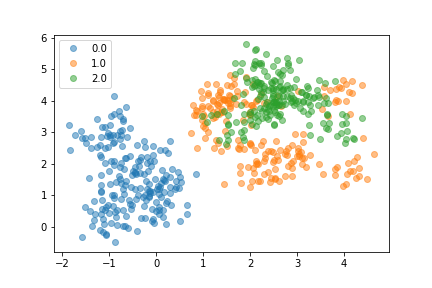

Data behind this chart, as committed beside it:
, X1, X2, Y
0, -0.2503, 0.6686, 0.0
1, 0.3256, 0.7014, 0.0
2, 0.06663, 0.5295, 0.0
3, 0.1391, 0.5241, 0.0
4, 0.43, 1.27, 0.0
5, -0.05107, 0.1374, 0.0
6, 0.09731, 1.386, 0.0
7, -0.1289, 1.089, 0.0
8, 0.6558, 0.3955, 0.0
9, 0.3052, 1.086, 0.0
10, 0.005334, 0.5062, 0.0
11, -0.05872, 0.2497, 0.0
12, -0.0801, 0.1836, 0.0
13, 0.136, 0.3271, 0.0
14, 0.1992, 0.07858, 0.0
15, 0.2299, 0.8342, 0.0
16, -0.5053, 0.6889, 0.0
17, 0.5134, 0.1881, 0.0
18, 0.6541, 0.7031, 0.0
19, -0.09772, 0.553, 0.0
20, 0.2989, 1.567, 0.0
21, 0.2927, 1.252, 0.0
22, 0.1759, 1.096, 0.0
23, 0.08712, 1.257, 0.0
24, -0.1103, 1.934, 0.0
25, 0.4674, 1.736, 0.0
26, -0.2231, 1.443, 0.0
27, 0.5059, 1.588, 0.0
28, 0.8557, 1.668, 0.0
29, 0.183, 1.446, 0.0
30, 0.1645, 1.495, 0.0
31, 0.3462, 1.846, 0.0
32, -0.1263, 1.122, 0.0
33, -0.4584, 1.704, 0.0
34, -0.2266, 0.8625, 0.0
35, 0.2452, 2.332, 0.0
36, 0.1204, 1.808, 0.0
37, 0.1482, 1.512, 0.0
38, 0.4129, 1.452, 0.0
39, 0.2069, 1.645, 0.0
40, -0.1624, 1.354, 0.0
41, -0.006467, 0.8016, 0.0
42, 0.2185, 0.7565, 0.0
43, 0.05777, 1.038, 0.0
44, 0.3923, 1.191, 0.0
45, 0.04095, 1.299, 0.0
46, 0.4885, 1.217, 0.0
47, 0.05213, 0.6258, 0.0
48, -0.288, 0.9441, 0.0
49, -0.1439, 0.9815, 0.0
50, 0.06677, 1.208, 0.0
51, 0.02657, 1.194, 0.0
52, 0.06925, 0.4159, 0.0
53, -0.2482, 0.995, 0.0
54, -0.3337, 1.23, 0.0
55, 0.5329, 1.426, 0.0
56, -0.01864, 1.512, 0.0
57, 0.09587, 0.934, 0.0
58, -0.1451, 0.9449, 0.0
59, -0.07389, 1.094, 0.0
... 540 more rows
